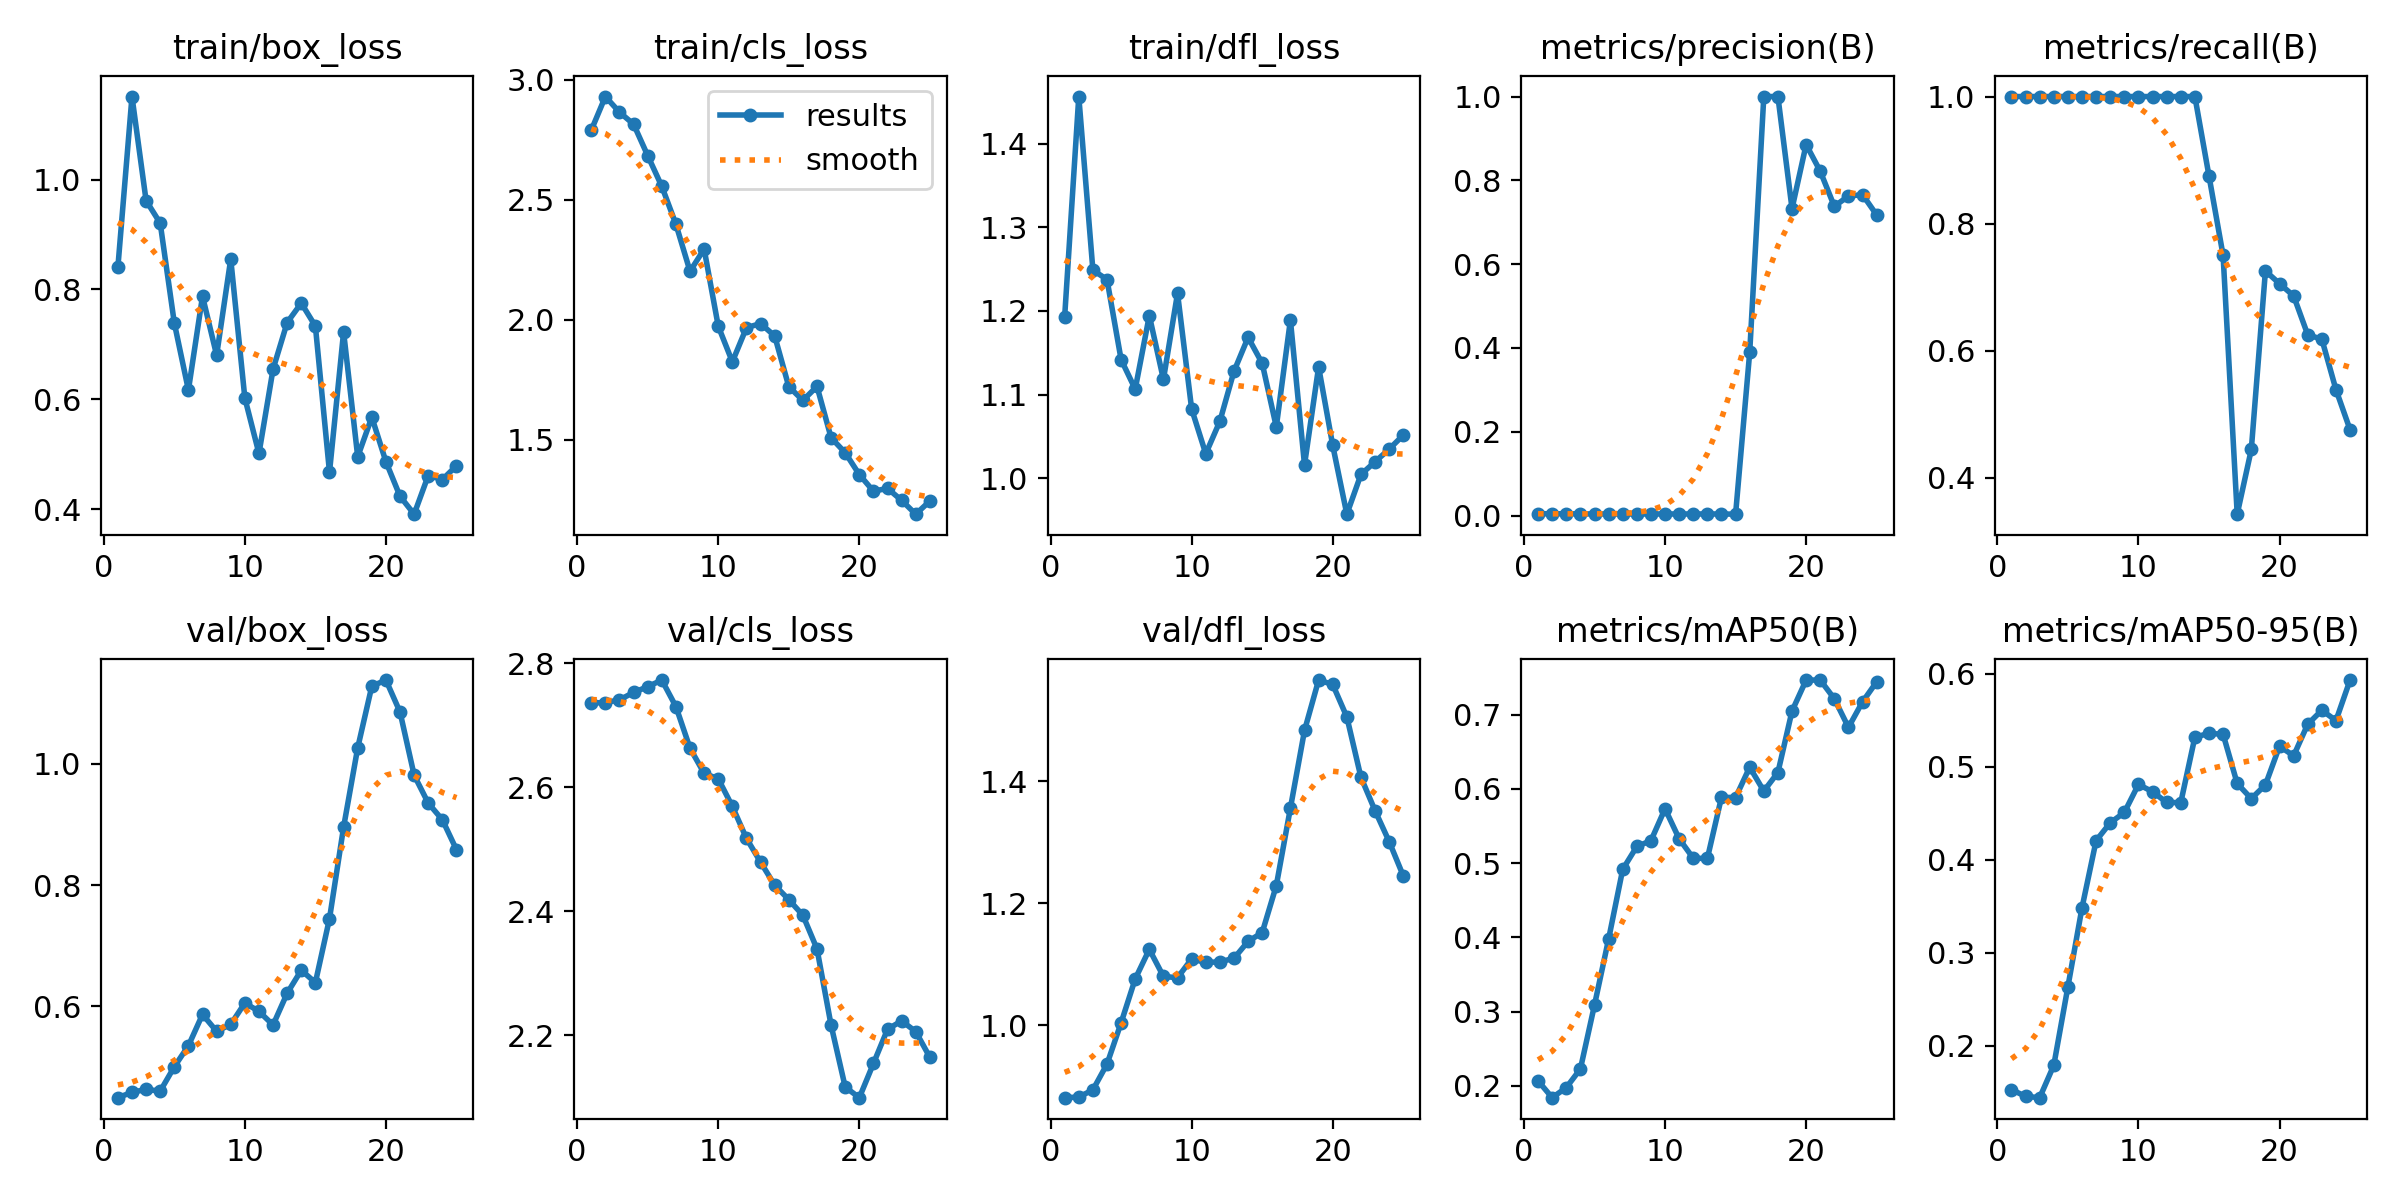

The file beside this chart, header and first rows:
epoch, time, train/box_loss, train/cls_loss, train/dfl_loss, metrics/precision(B), metrics/recall(B), metrics/mAP50(B), metrics/mAP50-95(B), val/box_loss, val/cls_loss, val/dfl_loss, lr/pg0, lr/pg1, lr/pg2
1, 2.035, 0.8404, 2.789, 1.193, 0.00439, 1, 0.2069, 0.1527, 0.4496, 2.736, 0.8817, 1.667e-05, 1.667e-05, 1.667e-05
2, 2.579, 1.151, 2.929, 1.456, 0.00432, 1, 0.1843, 0.1455, 0.4585, 2.736, 0.8826, 4.80296e-05, 4.80296e-05, 4.80296e-05
3, 3.013, 0.9618, 2.864, 1.249, 0.0042, 1, 0.1978, 0.144, 0.4632, 2.741, 0.8945, 7.67487e-05, 7.67487e-05, 7.67487e-05
4, 3.537, 0.9208, 2.814, 1.238, 0.00403, 1, 0.2229, 0.1789, 0.4604, 2.753, 0.9366, 0.0001028, 0.0001028, 0.0001028
5, 4.028, 0.7391, 2.683, 1.142, 0.00386, 1, 0.3091, 0.2633, 0.5006, 2.762, 1.004, 0.0001263, 0.0001263, 0.0001263
6, 4.528, 0.6169, 2.555, 1.107, 0.00382, 1, 0.3978, 0.3484, 0.5352, 2.773, 1.076, 0.0001471, 0.0001471, 0.0001471
7, 5.018, 0.7877, 2.398, 1.194, 0.00381, 1, 0.4916, 0.4205, 0.5869, 2.73, 1.125, 0.0001652, 0.0001652, 0.0001652
8, 5.503, 0.6803, 2.202, 1.118, 0.00381, 1, 0.5224, 0.4396, 0.559, 2.663, 1.08, 0.0001807, 0.0001807, 0.0001807
9, 5.983, 0.8554, 2.294, 1.221, 0.00381, 1, 0.5302, 0.4507, 0.5704, 2.622, 1.078, 0.0001936, 0.0001936, 0.0001936
10, 6.45, 0.6024, 1.973, 1.083, 0.00381, 1, 0.5732, 0.4809, 0.6057, 2.613, 1.109, 0.0002038, 0.0002038, 0.0002038
11, 6.933, 0.5015, 1.825, 1.029, 0.00381, 1, 0.5327, 0.4731, 0.5919, 2.569, 1.103, 0.0002114, 0.0002114, 0.0002114
12, 7.393, 0.6551, 1.967, 1.068, 0.00381, 1, 0.5066, 0.4615, 0.5695, 2.517, 1.104, 0.0002164, 0.0002164, 0.0002164
13, 7.864, 0.7399, 1.984, 1.128, 0.00381, 1, 0.5063, 0.4613, 0.6218, 2.479, 1.11, 0.0002187, 0.0002187, 0.0002187
14, 8.332, 0.7752, 1.933, 1.168, 0.00382, 1, 0.5886, 0.5317, 0.6597, 2.442, 1.138, 0.0002184, 0.0002184, 0.0002184
15, 8.833, 0.7333, 1.722, 1.138, 0.00332, 0.875, 0.5882, 0.5358, 0.6393, 2.419, 1.152, 0.0002154, 0.0002154, 0.0002154
16, 10.16, 0.4674, 1.664, 1.062, 0.3893, 0.75, 0.6291, 0.5349, 0.7448, 2.393, 1.229, 0.0002098, 0.0002098, 0.0002098
17, 10.78, 0.7227, 1.723, 1.189, 1, 0.3427, 0.597, 0.4819, 0.8956, 2.339, 1.356, 0.0002016, 0.0002016, 0.0002016
18, 11.24, 0.4956, 1.509, 1.016, 1, 0.4446, 0.622, 0.4657, 1.026, 2.216, 1.483, 0.0001907, 0.0001907, 0.0001907
19, 11.74, 0.5676, 1.446, 1.133, 0.7325, 0.7255, 0.7047, 0.4804, 1.128, 2.117, 1.565, 0.0001771, 0.0001771, 0.0001771
20, 12.23, 0.4866, 1.356, 1.039, 0.8854, 0.7055, 0.7464, 0.522, 1.138, 2.099, 1.558, 0.000161, 0.000161, 0.000161
21, 12.73, 0.4236, 1.287, 0.9573, 0.8218, 0.6862, 0.7464, 0.5117, 1.085, 2.155, 1.505, 0.0001422, 0.0001422, 0.0001422
22, 13.2, 0.3911, 1.298, 1.005, 0.7379, 0.625, 0.7212, 0.5457, 0.9812, 2.21, 1.406, 0.0001207, 0.0001207, 0.0001207
23, 13.68, 0.4614, 1.248, 1.02, 0.7627, 0.618, 0.6827, 0.5607, 0.9352, 2.223, 1.352, 9.66193e-05, 9.66193e-05, 9.66193e-05
24, 14.17, 0.4541, 1.191, 1.035, 0.7658, 0.5387, 0.7171, 0.5496, 0.9077, 2.206, 1.301, 6.98873e-05, 6.98873e-05, 6.98873e-05
25, 14.69, 0.4792, 1.246, 1.052, 0.7174, 0.4756, 0.744, 0.5932, 0.8584, 2.165, 1.245, 4.05148e-05, 4.05148e-05, 4.05148e-05
